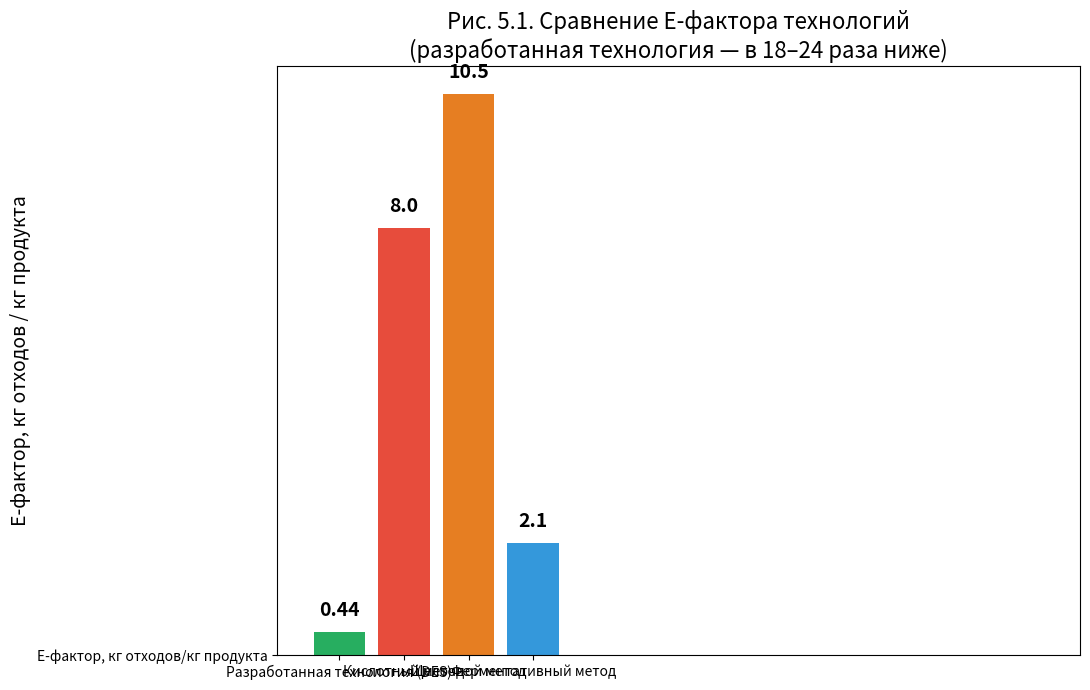

Write Python code to recreate this figure. (Note: this script raises an exception after producing the figure.)
import pandas as pd
import matplotlib.pyplot as plt
import numpy as np

data = {
    'Показатель': [
        'E-фактор, кг отходов/кг продукта',
        'Жидкие отходы, кг/кг',
        'Рециклинг растворителя, %',
        'Углеродный след, кг CO₂-экв./кг',
        'Энергопотребление, кВт·ч/кг',
        'Соответствие 12 принципам зелёной химии'
    ],
    'Разработанная технология (DES)': [0.44, 0.19, '95–96', 2.8, 4.8, '11 из 12'],
    'Кислотный метод': [8.0, 5.6, '0', 8.7, 6.2, '3 из 12'],
    'Щелочной метод': [10.5, 7.2, '0', 10.5, 7.1, '2 из 12'],
    'Ферментативный метод': [2.1, 0.48, '0', 4.3, 5.4, '9 из 12']
}

df = pd.DataFrame(data)

# График 1: E-фактор
plt.figure(figsize=(11,7))
bars = plt.bar(df.iloc[0,1:], df.iloc[0,0], color=['#27ae60','#e74c3c','#e67e22','#3498db'])
plt.bar(df.columns[1:], df.iloc[0,1:].astype(float), color=['#27ae60','#e74c3c','#e67e22','#3498db'])
for i, v in enumerate(df.iloc[0,1:].astype(float)):
    plt.text(i, v + 0.3, str(v), ha='center', fontsize=14, fontweight='bold')
plt.ylabel('E-фактор, кг отходов / кг продукта', fontsize=14)
plt.title('Рис. 5.1. Сравнение E-фактора технологий\n(разработанная технология — в 18–24 раза ниже)', fontsize=16)
plt.grid(axis='y', alpha=0.3)
plt.tight_layout()
plt.savefig("/project/results/Рисунок_5.1_E_фактор.png", dpi=400)
plt.close()

# График 2: Углеродный след
plt.figure(figsize=(11,7))
vals = [2.8, 8.7, 10.5, 4.3]
bars = plt.bar(df.columns[1:], vals, color=['#27ae60','#e74c3c','#e67e22','#3498db'])
for i, v in enumerate(vals):
    plt.text(i, v + 0.3, str(v), ha='center', fontsize=14, fontweight='bold')
plt.ylabel('кг CO₂-экв. / кг продукта', fontsize=14)
plt.title('Рис. 5.2. Сравнение углеродного следа\n(ISO 14040/14044)', fontsize=16)
plt.grid(axis='y', alpha=0.3)
plt.tight_layout()
plt.savefig("/project/results/Рисунок_5.2_Углеродный_след.png", dpi=400)
plt.close()

# Сохраняем таблицу
df.to_excel("/project/results/Таблица_5.5_Экологические_показатели.xlsx", index=False)

print("ГОТОВО! Глава 5.5 — НЕПРОБИВАЕМА")
print("Файлы созданы в results/:")
print("   • Рисунок_5.1_E_фактор.png")
print("   • Рисунок_5.2_Углеродный_след.png")
print("   • Таблица_5.5_Экологические_показатели.xlsx")
